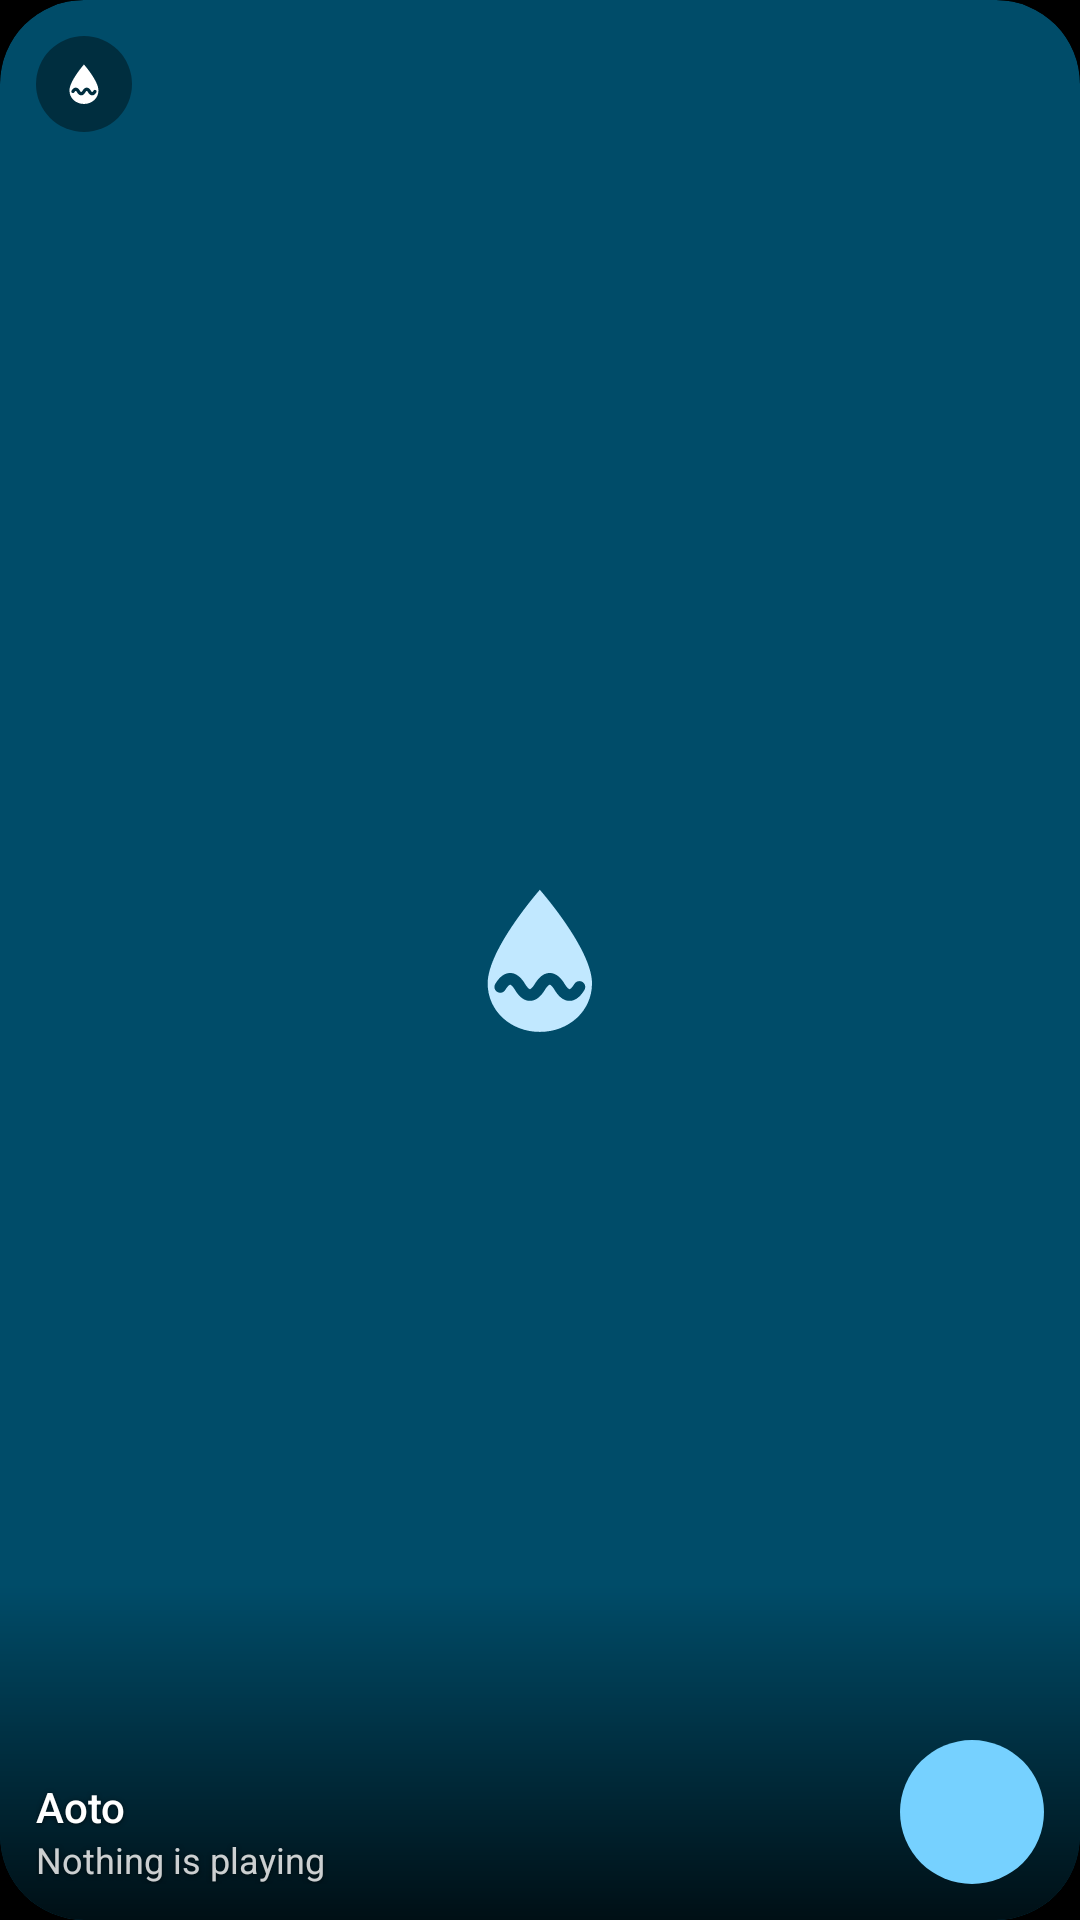

Here is an Android app screen rendered from its layout file. Give the layout XML and the strings, colors and styles it references.
<!-- AndroidManifest.xml: application theme Theme.Aoto -->
<!-- res/layout/widget_cover.xml -->
<?xml version="1.0" encoding="utf-8"?>
<FrameLayout xmlns:android="http://schemas.android.com/apk/res/android"
    android:id="@android:id/background"
    android:layout_width="match_parent"
    android:layout_height="match_parent"
    android:background="@drawable/widget_cover_background"
    android:clipToOutline="true">

    <ImageView
        android:id="@+id/widget_art"
        android:layout_width="match_parent"
        android:layout_height="match_parent"
        android:importantForAccessibility="no"
        android:scaleType="centerCrop"
        android:visibility="invisible" />

    <ImageView
        android:layout_width="match_parent"
        android:layout_height="112dp"
        android:layout_gravity="bottom"
        android:importantForAccessibility="no"
        android:scaleType="fitXY"
        android:src="@drawable/widget_scrim" />

    <ImageView
        android:layout_width="32dp"
        android:layout_height="32dp"
        android:layout_margin="12dp"
        android:background="@drawable/widget_chip"
        android:importantForAccessibility="no"
        android:padding="6dp"
        android:src="@drawable/widget_drop"
        android:tint="#FFFFFFFF" />

    <LinearLayout
        android:layout_width="match_parent"
        android:layout_height="wrap_content"
        android:layout_gravity="bottom"
        android:baselineAligned="false"
        android:gravity="bottom"
        android:orientation="horizontal"
        android:padding="12dp">

        <LinearLayout
            android:layout_width="0dp"
            android:layout_height="wrap_content"
            android:layout_marginEnd="8dp"
            android:layout_weight="1"
            android:orientation="vertical">

            <TextView
                android:id="@+id/widget_title"
                android:layout_width="match_parent"
                android:layout_height="wrap_content"
                android:ellipsize="end"
                android:fontFamily="sans-serif-medium"
                android:maxLines="1"
                android:shadowColor="#99000000"
                android:shadowDy="1"
                android:shadowRadius="4"
                android:text="@string/widget_empty_title"
                android:textColor="#FFFFFFFF"
                android:textSize="14sp" />

            <TextView
                android:id="@+id/widget_artist"
                android:layout_width="match_parent"
                android:layout_height="wrap_content"
                android:ellipsize="end"
                android:maxLines="1"
                android:shadowColor="#99000000"
                android:shadowDy="1"
                android:shadowRadius="4"
                android:text="@string/widget_empty_text"
                android:textColor="#CCFFFFFF"
                android:textSize="12sp" />
        </LinearLayout>

        <ImageButton
            android:id="@+id/widget_toggle"
            android:layout_width="48dp"
            android:layout_height="48dp"
            android:background="@drawable/widget_button_primary"
            android:contentDescription="@string/widget_play"
            android:src="@drawable/ic_widget_play" />
    </LinearLayout>
</FrameLayout>
<!-- resources referenced by this layout -->
<resources>
  <!-- drawable widget_button_primary (drawable) -->
  <?xml version="1.0" encoding="utf-8"?>
  <ripple xmlns:android="http://schemas.android.com/apk/res/android"
      android:color="#33FFFFFF">
      <item>
          <shape>
              <solid android:color="@color/widget_primary" />
              <corners android:radius="100dp" />
          </shape>
      </item>
  </ripple>
  <!-- drawable widget_chip (drawable) -->
  <?xml version="1.0" encoding="utf-8"?>
  <shape xmlns:android="http://schemas.android.com/apk/res/android"
      android:shape="oval">
      <solid android:color="#66000000" />
  </shape>
  <!-- drawable widget_cover_background (drawable) -->
  <?xml version="1.0" encoding="utf-8"?>
  <layer-list xmlns:android="http://schemas.android.com/apk/res/android">
      <item>
          <shape>
              <solid android:color="@color/widget_primary_container" />
              <corners android:radius="@dimen/widget_radius" />
          </shape>
      </item>
      <item
          android:width="72dp"
          android:height="72dp"
          android:drawable="@drawable/widget_drop"
          android:gravity="center" />
  </layer-list>
  <!-- drawable widget_drop: vector/xml drawable (drawable, 3833 chars, omitted) -->
  <!-- drawable widget_scrim (drawable) -->
  <?xml version="1.0" encoding="utf-8"?>
  <shape xmlns:android="http://schemas.android.com/apk/res/android">
      <gradient
          android:angle="90"
          android:endColor="#00000000"
          android:startColor="#CC000000" />
      <corners
          android:bottomLeftRadius="@dimen/widget_radius"
          android:bottomRightRadius="@dimen/widget_radius" />
  </shape>
  <string name="widget_empty_text">Nothing is playing</string>
  <string name="widget_empty_title">Aoto</string>
  <string name="widget_play">Play</string>
  <style name="Theme.Aoto" parent="Theme.AppCompat.NoActionBar">
          <item name="android:windowBackground">@android:color/black</item>
      </style>
  <color name="widget_primary">#BFC4EE</color>
  <color name="widget_primary_container">#3F4468</color>
  <dimen name="widget_radius">28dp</dimen>
</resources>
